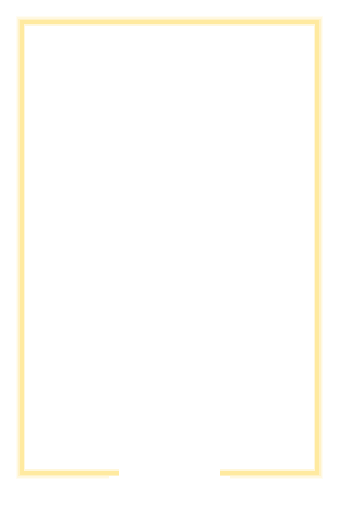
t = 0.00 s
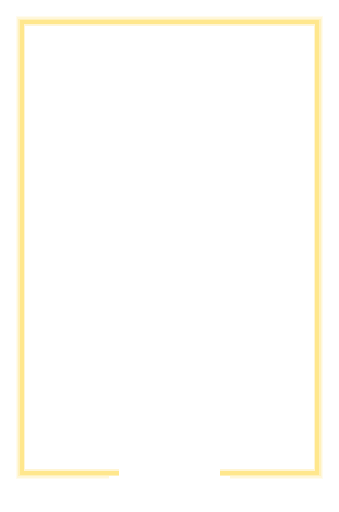
t = 0.20 s
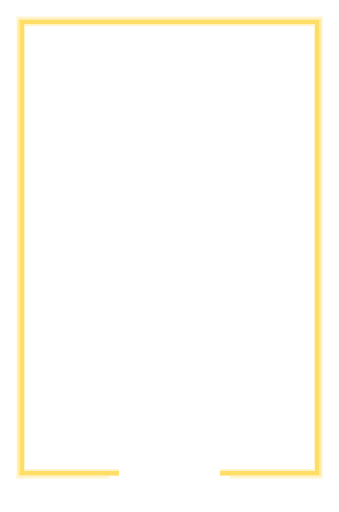
t = 0.60 s
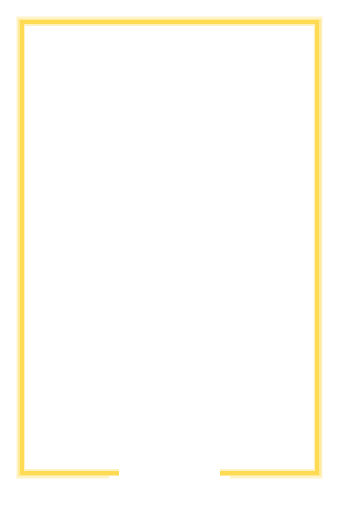
t = 0.80 s
t = 1.00 s: frame unchanged from t = 0.60 s, image omitted
t = 1.40 s: frame unchanged from t = 0.20 s, image omitted

The animated SVG that drew these frames (rendered in a browser with its animation timeline set to each time). Animation: 1 SMIL element (animate=1); one cycle of 1.60 s, repeats indefinitely.

<svg xmlns="http://www.w3.org/2000/svg" width="1440" height="2172" viewBox="0 0 240 362" shape-rendering="crispEdges"><title>Hexmancers card glow, buffed</title><defs><mask id="no-plaque" maskUnits="userSpaceOnUse" x="0" y="0" width="240" height="362"><rect width="240" height="362" fill="#fff"/><rect x="84" y="331" width="72" height="26" fill="#000"/><rect x="77" y="337" width="8" height="11" fill="#000"/><rect x="155" y="337" width="8" height="11" fill="#000"/></mask></defs><g mask="url(#no-plaque)"><g><animate attributeName="opacity" values=".55;1;.55" dur="1.6s" repeatCount="indefinite"/><path d="M14 14h212v3h-212zM14 333h212v3h-212zM14 17h3v316h-3zM223 17h3v316h-3z" fill="#ffd84a" opacity="0.95"/><path d="M17 17h206v1h-206zM17 332h206v1h-206zM17 18h1v314h-1zM222 18h1v314h-1z" fill="#ffd84a" opacity="0.35"/><path d="M13 13h214v1h-214zM13 336h214v1h-214zM13 14h1v322h-1zM226 14h1v322h-1z" fill="#ffd84a" opacity="0.55"/><path d="M12 12h216v1h-216zM12 337h216v1h-216zM12 13h1v324h-1zM227 13h1v324h-1z" fill="#ffd84a" opacity="0.3"/><path d="M11 11h218v1h-218zM11 338h218v1h-218zM11 12h1v326h-1zM228 12h1v326h-1z" fill="#ffd84a" opacity="0.15"/></g></g></svg>
